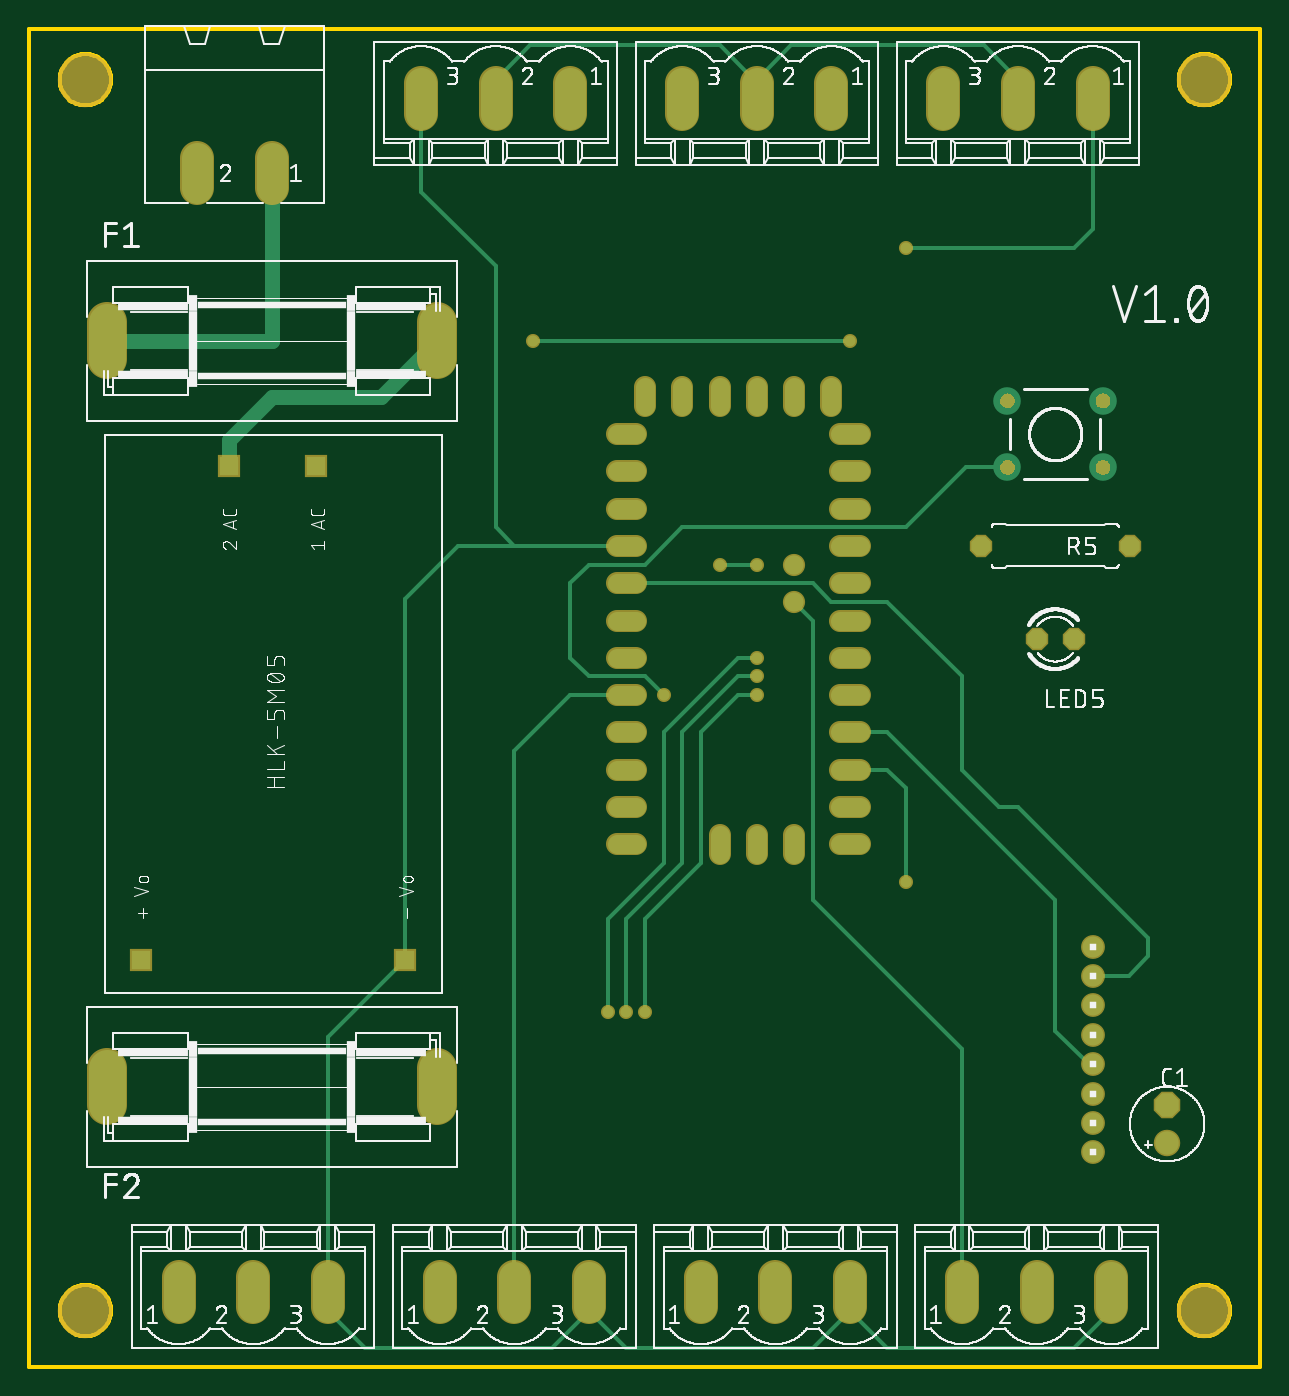
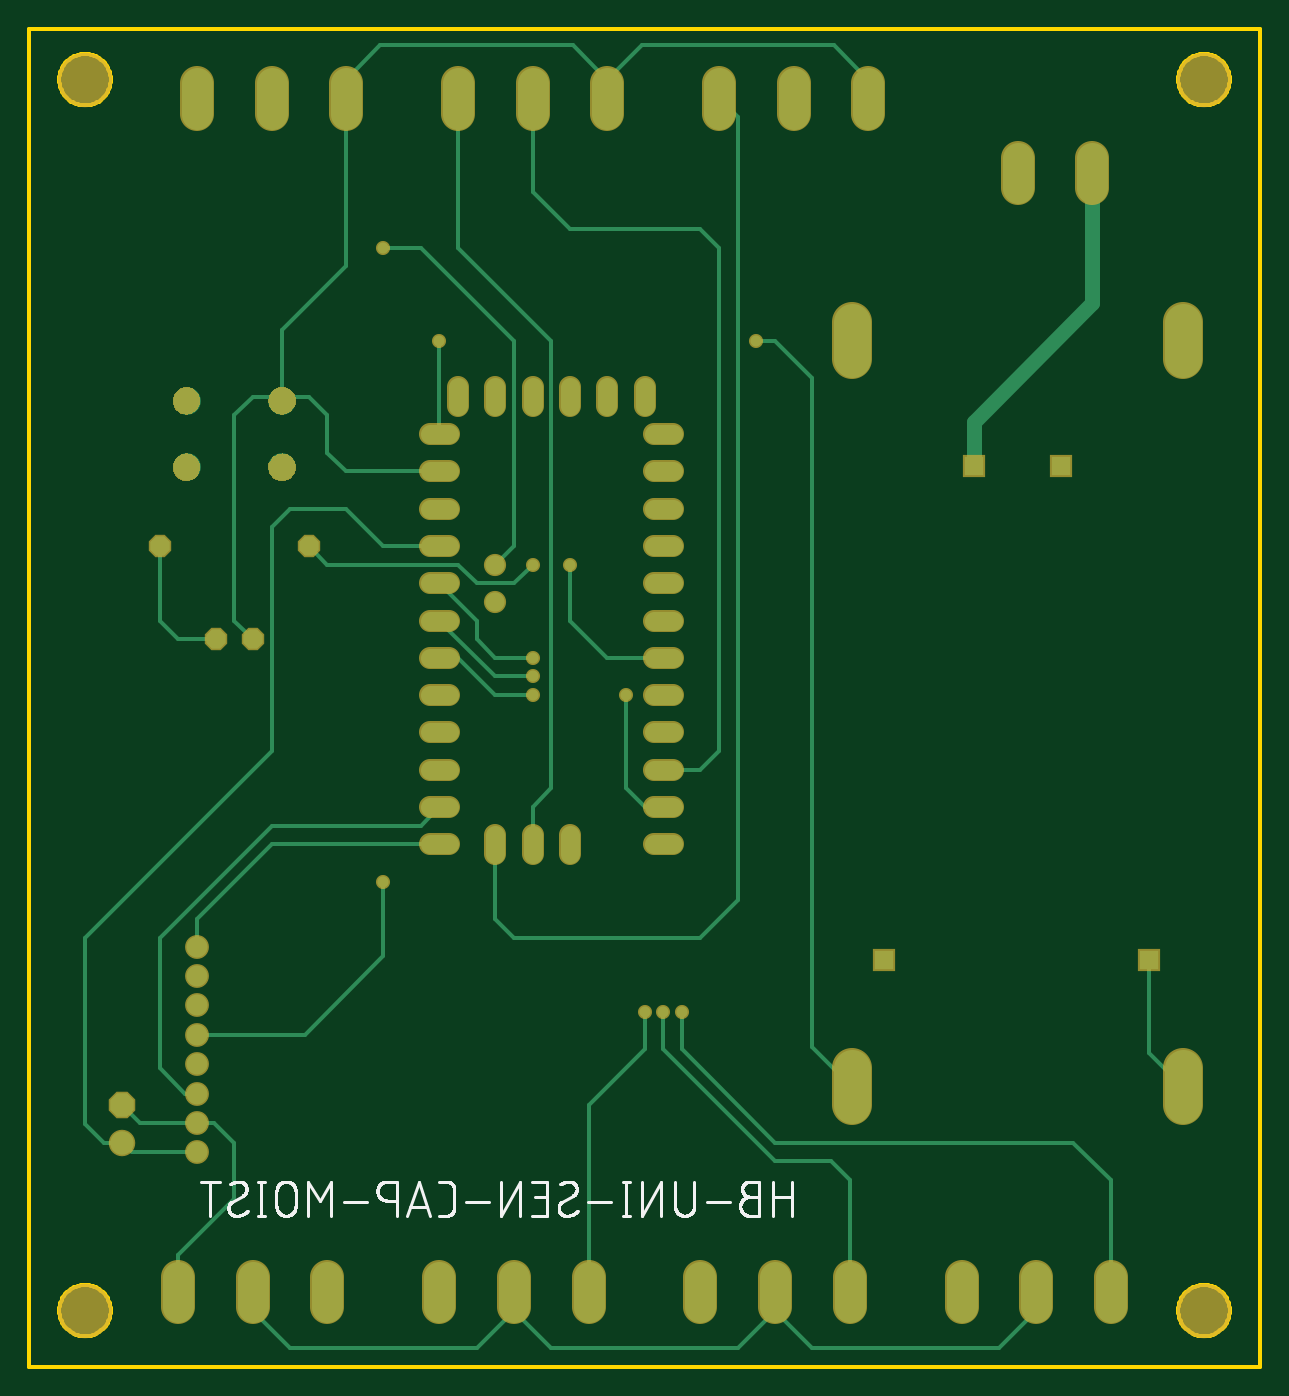
Circuit board: 7 layer files. Board 83.8 x 91.1 mm.
- bottom_copper: copper_bottom.gbr (7805 bytes)
- top_copper: copper_top.gbr (6256 bytes)
- outline: profile.gbr (7611 bytes)
- bottom_silk: silkscreen_bottom.gbr (29486 bytes)
- top_silk: silkscreen_top.gbr (149724 bytes)
- bottom_mask: soldermask_bottom.gbr (12593 bytes)
- top_mask: soldermask_top.gbr (11470 bytes)

=== bottom_copper: copper_bottom.gbr (7805 bytes, source omitted) ===
=== top_copper: copper_top.gbr ===
G04 EAGLE Gerber RS-274X export*
G75*
%MOMM*%
%FSLAX34Y34*%
%LPD*%
%INTop Copper*%
%IPPOS*%
%AMOC8*
5,1,8,0,0,1.08239X$1,22.5*%
G01*
%ADD10P,1.732040X8X112.500000*%
%ADD11C,1.600200*%
%ADD12C,1.879600*%
%ADD13C,2.540000*%
%ADD14P,1.429621X8X22.500000*%
%ADD15C,1.422400*%
%ADD16C,1.308000*%
%ADD17C,1.308000*%
%ADD18R,1.308000X1.308000*%
%ADD19C,2.095500*%
%ADD20C,0.254000*%
%ADD21C,0.756400*%
%ADD22C,1.016000*%


D10*
X774700Y177800D03*
D11*
X774700Y152400D03*
D12*
X665988Y657606D03*
X731012Y657606D03*
X665988Y612394D03*
X731012Y612394D03*
D13*
X52578Y685800D02*
X52578Y711200D01*
X277622Y711200D02*
X277622Y685800D01*
X52578Y203200D02*
X52578Y177800D01*
X277622Y177800D02*
X277622Y203200D01*
D14*
X685800Y495300D03*
X711200Y495300D03*
X647700Y558800D03*
X749300Y558800D03*
D15*
X723900Y145900D03*
X723900Y165900D03*
X723900Y185900D03*
X723900Y205900D03*
X723900Y225900D03*
X723900Y245900D03*
X723900Y265900D03*
X723900Y285900D03*
D16*
X419100Y653860D02*
X419100Y666940D01*
X444500Y666940D02*
X444500Y653860D01*
X469900Y653860D02*
X469900Y666940D01*
X495300Y666940D02*
X495300Y653860D01*
X520700Y653860D02*
X520700Y666940D01*
X546100Y666940D02*
X546100Y653860D01*
X412940Y635000D02*
X399860Y635000D01*
X399860Y609600D02*
X412940Y609600D01*
X412940Y584200D02*
X399860Y584200D01*
X399860Y558800D02*
X412940Y558800D01*
X412940Y533400D02*
X399860Y533400D01*
X399860Y508000D02*
X412940Y508000D01*
X412940Y482600D02*
X399860Y482600D01*
X399860Y457200D02*
X412940Y457200D01*
X412940Y431800D02*
X399860Y431800D01*
X399860Y406400D02*
X412940Y406400D01*
X412940Y381000D02*
X399860Y381000D01*
X399860Y355600D02*
X412940Y355600D01*
X552260Y635000D02*
X565340Y635000D01*
X565340Y609600D02*
X552260Y609600D01*
X552260Y584200D02*
X565340Y584200D01*
X565340Y558800D02*
X552260Y558800D01*
X552260Y533400D02*
X565340Y533400D01*
X565340Y508000D02*
X552260Y508000D01*
X552260Y482600D02*
X565340Y482600D01*
X565340Y457200D02*
X552260Y457200D01*
X552260Y431800D02*
X565340Y431800D01*
X565340Y406400D02*
X552260Y406400D01*
X552260Y381000D02*
X565340Y381000D01*
X565340Y355600D02*
X552260Y355600D01*
X520700Y362140D02*
X520700Y349060D01*
X495300Y349060D02*
X495300Y362140D01*
X469900Y362140D02*
X469900Y349060D01*
D17*
X520700Y546100D03*
X520700Y520700D03*
D18*
X135800Y613000D03*
X194800Y613000D03*
X255800Y277000D03*
X75800Y277000D03*
D19*
X165100Y802323D02*
X165100Y823278D01*
X114300Y823278D02*
X114300Y802323D01*
X101600Y61278D02*
X101600Y40323D01*
X152400Y40323D02*
X152400Y61278D01*
X203200Y61278D02*
X203200Y40323D01*
X279400Y40323D02*
X279400Y61278D01*
X330200Y61278D02*
X330200Y40323D01*
X381000Y40323D02*
X381000Y61278D01*
X457200Y61278D02*
X457200Y40323D01*
X508000Y40323D02*
X508000Y61278D01*
X558800Y61278D02*
X558800Y40323D01*
X635000Y40323D02*
X635000Y61278D01*
X685800Y61278D02*
X685800Y40323D01*
X736600Y40323D02*
X736600Y61278D01*
X723900Y853123D02*
X723900Y874078D01*
X673100Y874078D02*
X673100Y853123D01*
X622300Y853123D02*
X622300Y874078D01*
X546100Y874078D02*
X546100Y853123D01*
X495300Y853123D02*
X495300Y874078D01*
X444500Y874078D02*
X444500Y853123D01*
X368300Y853123D02*
X368300Y874078D01*
X317500Y874078D02*
X317500Y853123D01*
X266700Y853123D02*
X266700Y874078D01*
D20*
X203200Y50800D02*
X203200Y38100D01*
X228600Y12700D01*
X355600Y12700D01*
X381000Y38100D01*
X381000Y50800D01*
X381000Y38100D02*
X406400Y12700D01*
X533400Y12700D01*
X558800Y38100D01*
X558800Y50800D01*
X736600Y50800D02*
X736600Y38100D01*
X711200Y12700D01*
X584200Y12700D01*
X558800Y38100D01*
X406400Y558800D02*
X292100Y558800D01*
X255800Y522500D02*
X255800Y277000D01*
X255800Y522500D02*
X292100Y558800D01*
X255800Y277000D02*
X203200Y224400D01*
X203200Y50800D01*
X330200Y558800D02*
X406400Y558800D01*
X330200Y558800D02*
X317500Y571500D01*
X317500Y749300D01*
X266700Y800100D01*
X266700Y863600D01*
X637794Y612394D02*
X665988Y612394D01*
X637794Y612394D02*
X596900Y571500D01*
X444500Y571500D01*
X419100Y546100D02*
X381000Y546100D01*
X368300Y533400D01*
X368300Y482600D01*
X381000Y469900D01*
X419100Y469900D01*
X431800Y457200D01*
D21*
X431800Y457200D03*
D20*
X419100Y546100D02*
X444500Y571500D01*
D21*
X495300Y546100D03*
D20*
X469900Y546100D01*
D21*
X469900Y546100D03*
X342900Y698500D03*
D20*
X558800Y698500D01*
D21*
X558800Y698500D03*
D22*
X277622Y698500D02*
X239522Y660400D01*
X165100Y660400D01*
X135800Y631100D01*
X135800Y613000D01*
D20*
X406400Y533400D02*
X533400Y533400D01*
X546100Y520700D01*
X584200Y520700D01*
X635000Y469900D01*
X635000Y406400D01*
X660400Y381000D01*
X673100Y381000D01*
X762000Y292100D01*
X762000Y279400D01*
X748500Y265900D02*
X723900Y265900D01*
X748500Y265900D02*
X762000Y279400D01*
D21*
X596900Y330200D03*
D20*
X596900Y393700D01*
X584200Y406400D01*
X558800Y406400D01*
X558800Y431800D02*
X584200Y431800D01*
X698500Y317500D01*
X698500Y228600D01*
X721200Y205900D02*
X723900Y205900D01*
X721200Y205900D02*
X698500Y228600D01*
D22*
X165100Y698500D02*
X165100Y812800D01*
X165100Y698500D02*
X52578Y698500D01*
D21*
X393700Y241300D03*
D20*
X393700Y304800D01*
X431800Y342900D01*
X431800Y431800D01*
X482600Y482600D01*
X495300Y482600D01*
D21*
X495300Y482600D03*
X406400Y241300D03*
D20*
X406400Y304800D01*
X444500Y342900D01*
X444500Y431800D01*
X482600Y469900D01*
X495300Y469900D01*
D21*
X495300Y469900D03*
X419100Y241300D03*
D20*
X419100Y304800D01*
X457200Y342900D01*
X457200Y431800D01*
X482600Y457200D01*
X495300Y457200D01*
D21*
X495300Y457200D03*
D20*
X533400Y508000D02*
X520700Y520700D01*
X533400Y508000D02*
X533400Y317500D01*
X635000Y215900D01*
X635000Y50800D01*
D21*
X596900Y762000D03*
D20*
X711200Y762000D01*
X723900Y774700D01*
X723900Y863600D01*
X406400Y457200D02*
X368300Y457200D01*
X330200Y419100D02*
X330200Y50800D01*
X330200Y419100D02*
X368300Y457200D01*
X317500Y863600D02*
X317500Y876300D01*
X340870Y899670D01*
X469900Y899670D01*
X493270Y876300D01*
X495300Y876300D01*
X495300Y863600D01*
X673100Y863600D02*
X673100Y876300D01*
X649730Y899670D01*
X518670Y899670D02*
X495300Y876300D01*
X518670Y899670D02*
X649730Y899670D01*
M02*

=== outline: profile.gbr (7611 bytes, source omitted) ===
=== bottom_silk: silkscreen_bottom.gbr (29486 bytes, source omitted) ===
=== top_silk: silkscreen_top.gbr (149724 bytes, source omitted) ===
=== bottom_mask: soldermask_bottom.gbr (12593 bytes, source omitted) ===
=== top_mask: soldermask_top.gbr (11470 bytes, source omitted) ===
